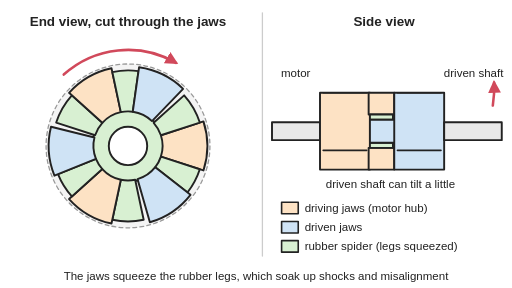
t = 0.00 s
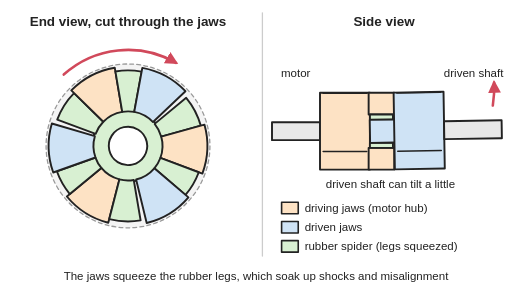
t = 1.02 s
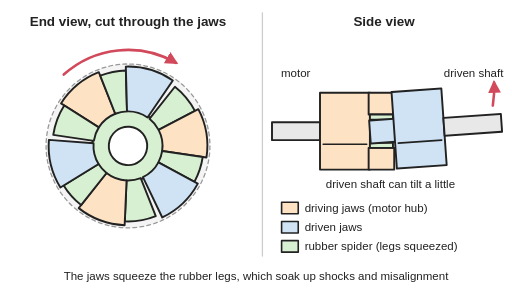
t = 1.92 s
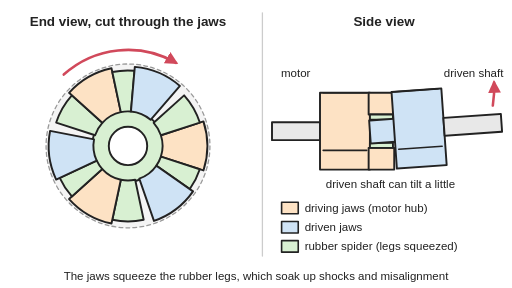
t = 3.00 s
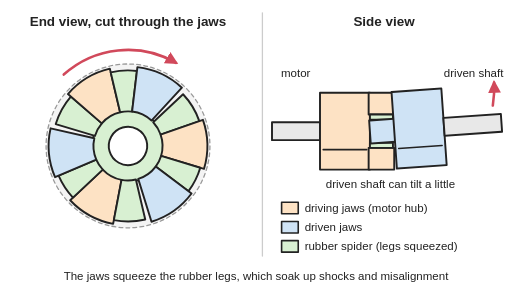
t = 3.99 s
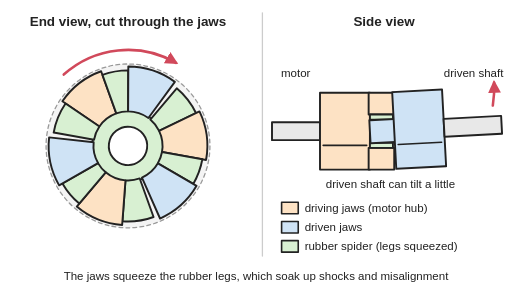
t = 4.94 s

The animated SVG that drew these frames (rendered in a browser with its animation timeline set to each time). Animation: 24 SMIL elements (animate=21,animateTransform=3); one cycle of 6.00 s, repeats indefinitely.

<svg xmlns="http://www.w3.org/2000/svg" viewBox="0 0 800 450" width="800" height="450" role="img">
<title>A jaw coupling, shown turning: in the end view the motor hub's jaws squeeze the rubber spider legs against the driven jaws, which lag a little more during a shock as the rubber squashes; in the side view both shafts turn together, and keep turning when the driven shaft tilts slightly out of line.</title>
<rect width="800" height="450" fill="#ffffff"/>
<defs>
<marker id="ah" viewBox="0 0 10 10" refX="8" refY="5" markerWidth="5" markerHeight="5" orient="auto-start-reverse"><path d="M0,0 L10,5 L0,10 z" fill="#d1495b"/></marker>
<pattern id="hatch" width="10" height="10" patternUnits="userSpaceOnUse" patternTransform="rotate(45)"><line x1="0" y1="0" x2="0" y2="10" stroke="#222" stroke-width="2"/></pattern>
</defs>
<g stroke="#222" stroke-width="3" stroke-linejoin="round" stroke-linecap="round">
<line x1="410" y1="20" x2="410" y2="400" stroke="#cccccc" stroke-width="2"/>
<circle cx="200" cy="228" r="128" fill="#f4f4f4" stroke="#999999" stroke-dasharray="6 5" stroke-width="2"/>
<g><animateTransform attributeName="transform" type="rotate" values="0 200 228;360 200 228" dur="3s" repeatCount="indefinite"/>
<circle cx="200" cy="228" r="56" fill="#d8f0d2"/><circle cx="200" cy="228" r="30" fill="#ffffff"/>
<path d="M251.4,211.3 L317.9,189.7 A124,124 0 0 1 317.9,266.3 L251.4,244.7 A54,54 0 0 0 251.4,211.3 Z" fill="#fde2c4"/>
<path d="M211.2,280.8 L224.5,343.4 A118,118 0 0 1 175.5,343.4 L188.8,280.8 A54,54 0 0 0 211.2,280.8 Z" fill="#d8f0d2"/>
<path d="M251.4,244.7 L312.2,264.5 A118,118 0 0 1 293,300.6 L242.6,261.2 A54,54 0 0 0 251.4,244.7 Z" fill="#d8f0d2"><animate attributeName="d" values="M251.4,244.7 L312.2,264.5 A118,118 0 0 1 293,300.6 L242.6,261.2 A54,54 0 0 0 251.4,244.7 Z;M251.4,244.7 L312.2,264.5 A118,118 0 0 1 293,300.6 L242.6,261.2 A54,54 0 0 0 251.4,244.7 Z;M251.4,244.7 L312.2,264.5 A118,118 0 0 1 301.1,288.8 L246.3,255.8 A54,54 0 0 0 251.4,244.7 Z;M251.4,244.7 L312.2,264.5 A118,118 0 0 1 293,300.6 L242.6,261.2 A54,54 0 0 0 251.4,244.7 Z;M251.4,244.7 L312.2,264.5 A118,118 0 0 1 293,300.6 L242.6,261.2 A54,54 0 0 0 251.4,244.7 Z" dur="6s" repeatCount="indefinite" keyTimes="0;0.36;0.44;0.6;1" calcMode="spline" keySplines="0.4 0 0.2 1;0.4 0 0.2 1;0.4 0 0.2 1;0.4 0 0.2 1"/></path>
<path d="M188.8,280.8 L174.2,349.3 A124,124 0 0 1 107.9,311 L159.9,264.1 A54,54 0 0 0 188.8,280.8 Z" fill="#fde2c4"/>
<path d="M148.6,211.3 L87.8,191.5 A118,118 0 0 1 112.3,149 L159.9,191.9 A54,54 0 0 0 148.6,211.3 Z" fill="#d8f0d2"/>
<path d="M159.9,264.1 L112.3,307 A118,118 0 0 1 90.6,272.2 L149.9,248.2 A54,54 0 0 0 159.9,264.1 Z" fill="#d8f0d2"><animate attributeName="d" values="M159.9,264.1 L112.3,307 A118,118 0 0 1 90.6,272.2 L149.9,248.2 A54,54 0 0 0 159.9,264.1 Z;M159.9,264.1 L112.3,307 A118,118 0 0 1 90.6,272.2 L149.9,248.2 A54,54 0 0 0 159.9,264.1 Z;M159.9,264.1 L112.3,307 A118,118 0 0 1 96.8,285.2 L152.8,254.2 A54,54 0 0 0 159.9,264.1 Z;M159.9,264.1 L112.3,307 A118,118 0 0 1 90.6,272.2 L149.9,248.2 A54,54 0 0 0 159.9,264.1 Z;M159.9,264.1 L112.3,307 A118,118 0 0 1 90.6,272.2 L149.9,248.2 A54,54 0 0 0 159.9,264.1 Z" dur="6s" repeatCount="indefinite" keyTimes="0;0.36;0.44;0.6;1" calcMode="spline" keySplines="0.4 0 0.2 1;0.4 0 0.2 1;0.4 0 0.2 1;0.4 0 0.2 1"/></path>
<path d="M159.9,191.9 L107.9,145 A124,124 0 0 1 174.2,106.7 L188.8,175.2 A54,54 0 0 0 159.9,191.9 Z" fill="#fde2c4"/>
<path d="M240.1,191.9 L287.7,149 A118,118 0 0 1 312.2,191.5 L251.4,211.3 A54,54 0 0 0 240.1,191.9 Z" fill="#d8f0d2"/>
<path d="M188.8,175.2 L175.5,112.6 A118,118 0 0 1 216.4,111.1 L207.5,174.5 A54,54 0 0 0 188.8,175.2 Z" fill="#d8f0d2"><animate attributeName="d" values="M188.8,175.2 L175.5,112.6 A118,118 0 0 1 216.4,111.1 L207.5,174.5 A54,54 0 0 0 188.8,175.2 Z;M188.8,175.2 L175.5,112.6 A118,118 0 0 1 216.4,111.1 L207.5,174.5 A54,54 0 0 0 188.8,175.2 Z;M188.8,175.2 L175.5,112.6 A118,118 0 0 1 202.1,110 L200.9,174 A54,54 0 0 0 188.8,175.2 Z;M188.8,175.2 L175.5,112.6 A118,118 0 0 1 216.4,111.1 L207.5,174.5 A54,54 0 0 0 188.8,175.2 Z;M188.8,175.2 L175.5,112.6 A118,118 0 0 1 216.4,111.1 L207.5,174.5 A54,54 0 0 0 188.8,175.2 Z" dur="6s" repeatCount="indefinite" keyTimes="0;0.36;0.44;0.6;1" calcMode="spline" keySplines="0.4 0 0.2 1;0.4 0 0.2 1;0.4 0 0.2 1;0.4 0 0.2 1"/></path>
<g transform="rotate(-4 200 228)"><animateTransform attributeName="transform" type="rotate" values="-4 200 228;-4 200 228;-11 200 228;-4 200 228;-4 200 228" dur="6s" repeatCount="indefinite" keyTimes="0;0.36;0.44;0.6;1" calcMode="spline" keySplines="0.4 0 0.2 1;0.4 0 0.2 1;0.4 0 0.2 1;0.4 0 0.2 1"/>
<path d="M240.1,264.1 L292.1,311 A124,124 0 0 1 225.8,349.3 L211.2,280.8 A54,54 0 0 0 240.1,264.1 Z" fill="#cfe3f5"/>
<path d="M148.6,244.7 L82.1,266.3 A124,124 0 0 1 82.1,189.7 L148.6,211.3 A54,54 0 0 0 148.6,244.7 Z" fill="#cfe3f5"/>
<path d="M211.2,175.2 L225.8,106.7 A124,124 0 0 1 292.1,145 L240.1,191.9 A54,54 0 0 0 211.2,175.2 Z" fill="#cfe3f5"/>
</g></g>
<path d="M99.6,116.5 A150,150 0 0 1 275,98.1" fill="none" stroke="#d1495b" stroke-width="4" marker-end="url(#ah)"/>
<rect x="425" y="191" width="75" height="28" fill="#e8e8e8"/>
<rect x="500" y="145" width="78" height="120" fill="#fde2c4"/>
<rect x="576" y="145" width="40" height="34" fill="#fde2c4"/><rect x="576" y="231" width="40" height="34" fill="#fde2c4"/>
<rect x="578" y="179" width="36" height="8" fill="#d8f0d2"/><rect x="578" y="223" width="36" height="8" fill="#d8f0d2"/>
<line x1="505" x2="573" y1="145" y2="145" stroke-width="2.5" opacity="0"><animate attributeName="y1" values="145;153;175;205;235;257;265;265" dur="3s" repeatCount="indefinite" keyTimes="0;0.0833;0.1667;0.25;0.3333;0.4167;0.5;1" begin="-0s"/><animate attributeName="y2" values="145;153;175;205;235;257;265;265" dur="3s" repeatCount="indefinite" keyTimes="0;0.0833;0.1667;0.25;0.3333;0.4167;0.5;1" begin="-0s"/><animate attributeName="opacity" values="1;0" keyTimes="0;0.5" calcMode="discrete" dur="3s" begin="-0s" repeatCount="indefinite"/></line><line x1="505" x2="573" y1="145" y2="145" stroke-width="2.5" opacity="0"><animate attributeName="y1" values="145;153;175;205;235;257;265;265" dur="3s" repeatCount="indefinite" keyTimes="0;0.0833;0.1667;0.25;0.3333;0.4167;0.5;1" begin="-1s"/><animate attributeName="y2" values="145;153;175;205;235;257;265;265" dur="3s" repeatCount="indefinite" keyTimes="0;0.0833;0.1667;0.25;0.3333;0.4167;0.5;1" begin="-1s"/><animate attributeName="opacity" values="1;0" keyTimes="0;0.5" calcMode="discrete" dur="3s" begin="-1s" repeatCount="indefinite"/></line><line x1="505" x2="573" y1="145" y2="145" stroke-width="2.5" opacity="0"><animate attributeName="y1" values="145;153;175;205;235;257;265;265" dur="3s" repeatCount="indefinite" keyTimes="0;0.0833;0.1667;0.25;0.3333;0.4167;0.5;1" begin="-2s"/><animate attributeName="y2" values="145;153;175;205;235;257;265;265" dur="3s" repeatCount="indefinite" keyTimes="0;0.0833;0.1667;0.25;0.3333;0.4167;0.5;1" begin="-2s"/><animate attributeName="opacity" values="1;0" keyTimes="0;0.5" calcMode="discrete" dur="3s" begin="-2s" repeatCount="indefinite"/></line>
<g><animateTransform attributeName="transform" type="rotate" values="0 596 205;0 596 205;-4 596 205;-4 596 205;0 596 205;0 596 205" dur="6s" repeatCount="indefinite" keyTimes="0;0.12;0.32;0.78;0.95;1" calcMode="spline" keySplines="0.4 0 0.2 1;0.4 0 0.2 1;0.4 0 0.2 1;0.4 0 0.2 1;0.4 0 0.2 1"/>
<rect x="578" y="187" width="40" height="36" fill="#cfe3f5"/>
<rect x="616" y="145" width="78" height="120" fill="#cfe3f5"/>
<rect x="694" y="191" width="90" height="28" fill="#e8e8e8"/>
<line x1="621" x2="689" y1="145" y2="145" stroke-width="2.5" opacity="0"><animate attributeName="y1" values="145;153;175;205;235;257;265;265" dur="3s" repeatCount="indefinite" keyTimes="0;0.0833;0.1667;0.25;0.3333;0.4167;0.5;1" begin="-0s"/><animate attributeName="y2" values="145;153;175;205;235;257;265;265" dur="3s" repeatCount="indefinite" keyTimes="0;0.0833;0.1667;0.25;0.3333;0.4167;0.5;1" begin="-0s"/><animate attributeName="opacity" values="1;0" keyTimes="0;0.5" calcMode="discrete" dur="3s" begin="-0s" repeatCount="indefinite"/></line><line x1="621" x2="689" y1="145" y2="145" stroke-width="2.5" opacity="0"><animate attributeName="y1" values="145;153;175;205;235;257;265;265" dur="3s" repeatCount="indefinite" keyTimes="0;0.0833;0.1667;0.25;0.3333;0.4167;0.5;1" begin="-1s"/><animate attributeName="y2" values="145;153;175;205;235;257;265;265" dur="3s" repeatCount="indefinite" keyTimes="0;0.0833;0.1667;0.25;0.3333;0.4167;0.5;1" begin="-1s"/><animate attributeName="opacity" values="1;0" keyTimes="0;0.5" calcMode="discrete" dur="3s" begin="-1s" repeatCount="indefinite"/></line><line x1="621" x2="689" y1="145" y2="145" stroke-width="2.5" opacity="0"><animate attributeName="y1" values="145;153;175;205;235;257;265;265" dur="3s" repeatCount="indefinite" keyTimes="0;0.0833;0.1667;0.25;0.3333;0.4167;0.5;1" begin="-2s"/><animate attributeName="y2" values="145;153;175;205;235;257;265;265" dur="3s" repeatCount="indefinite" keyTimes="0;0.0833;0.1667;0.25;0.3333;0.4167;0.5;1" begin="-2s"/><animate attributeName="opacity" values="1;0" keyTimes="0;0.5" calcMode="discrete" dur="3s" begin="-2s" repeatCount="indefinite"/></line>
</g>
<path d="M770,165 A180,180 0 0 0 772,129" fill="none" stroke="#d1495b" stroke-width="4" marker-end="url(#ah)"/>
<rect x="440" y="316" width="26" height="18" fill="#fde2c4" stroke-width="2.5"/>
<rect x="440" y="346" width="26" height="18" fill="#cfe3f5" stroke-width="2.5"/>
<rect x="440" y="376" width="26" height="18" fill="#d8f0d2" stroke-width="2.5"/>
</g>
<g font-family="Arial, Helvetica, sans-serif" font-size="18" fill="#222" text-anchor="middle">
<text x="200" y="40" font-size="21" font-weight="bold">End view, cut through the jaws</text>
<text x="600" y="40" font-size="21" font-weight="bold">Side view</text>
<text x="462" y="120">motor</text><text x="740" y="120">driven shaft</text>
<text x="610" y="294">driven shaft can tilt a little</text>
<g text-anchor="start">
<text x="476" y="331">driving jaws (motor hub)</text>
<text x="476" y="361">driven jaws</text>
<text x="476" y="391">rubber spider (legs squeezed)</text>
</g>
<text x="400" y="438">The jaws squeeze the rubber legs, which soak up shocks and misalignment</text>
</g>
</svg>
